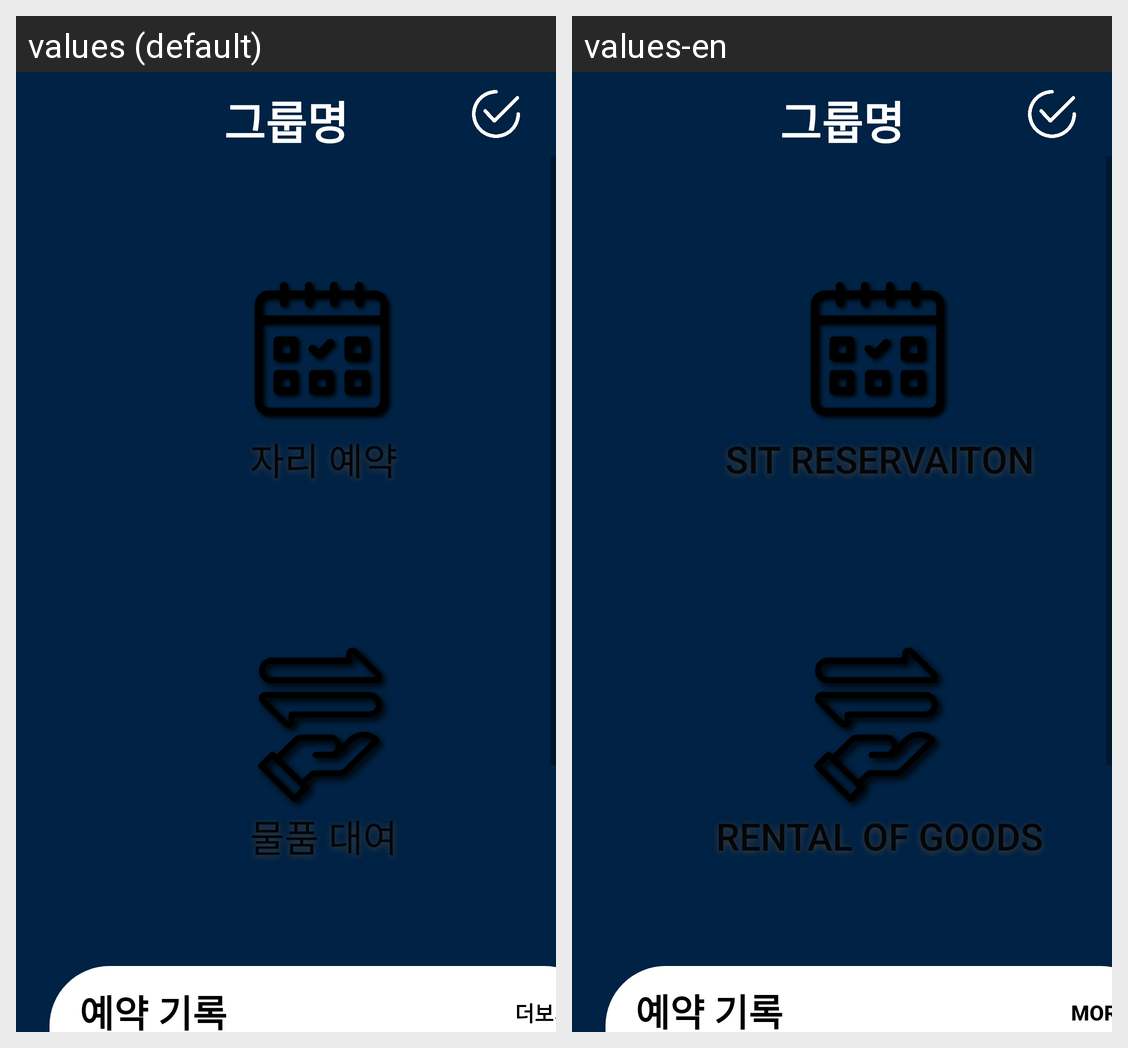

Strings drawn on this Android screen and how each of the app's shown locales translates them:
Android screen res/layout/activity_fragment1.xml rendered under 2 locales, left to right: values (default), values-en. Device: Nexus 5 (rendered at 1080×1920; each locale shown at half size, 540×960, under a caption strip naming it); theme Theme.Dorazy.
Strings drawn on this screen, with the default value and each locale's value (text and hints the layout hard-codes, and strings that could not be matched under every locale, appear in the picture but are not listed):

sit_reservation
  values: 자리 예약
  values-en: Sit Reservaiton

rent
  values: 물품 대여
  values-en: Rental of Goods

more
  values: 더보기
  values-en: more
